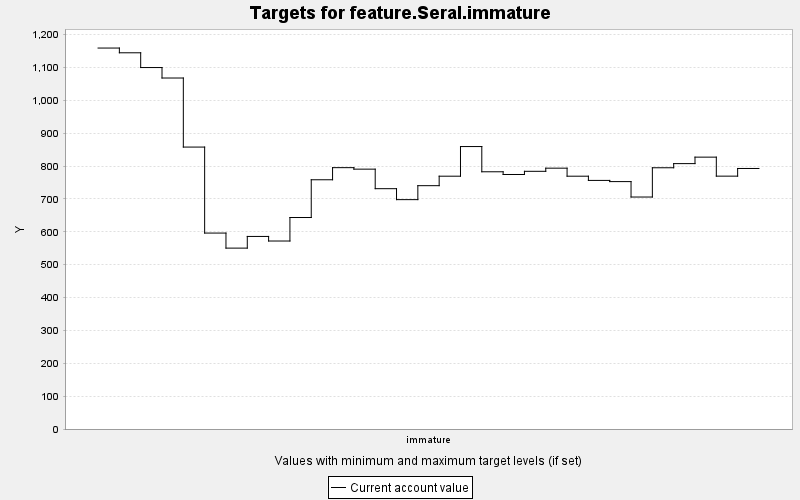

Data behind this chart, as committed beside it:
TARGET, PERIOD, YEAR, PERIODWIDTH, MINIMUM, MAXIMUM, MINWEIGHT, MAXWEIGHT, CURRENT, SUMMARY
feature.Seral.immature, 0, 0, 10.0, 0.0, 10000, 1.0, 1.0, 1159, 0.0
feature.Seral.immature, 1, 10, 10.0, 0.0, 10000, 1.0, 1.0, 1144, 0.0
feature.Seral.immature, 2, 20, 10.0, 0.0, 10000, 1.0, 1.0, 1100, 0.0
feature.Seral.immature, 3, 30, 10.0, 0.0, 10000, 1.0, 1.0, 1068, 0.0
feature.Seral.immature, 4, 40, 10.0, 0.0, 10000, 1.0, 1.0, 857.7, 0.0
feature.Seral.immature, 5, 50, 10.0, 0.0, 10000, 1.0, 1.0, 596.1, 0.0
feature.Seral.immature, 6, 60, 10.0, 0.0, 10000, 1.0, 1.0, 550.3, 0.0
feature.Seral.immature, 7, 70, 10.0, 0.0, 10000, 1.0, 1.0, 585.8, 0.0
feature.Seral.immature, 8, 80, 10.0, 0.0, 10000, 1.0, 1.0, 571.9, 0.0
feature.Seral.immature, 9, 90, 10.0, 0.0, 10000, 1.0, 1.0, 643.4, 0.0
feature.Seral.immature, 10, 100, 10.0, 0.0, 10000, 1.0, 1.0, 758.2, 0.0
feature.Seral.immature, 11, 110, 10.0, 0.0, 10000, 1.0, 1.0, 795, 0.0
feature.Seral.immature, 12, 120, 10.0, 0.0, 10000, 1.0, 1.0, 790.5, 0.0
feature.Seral.immature, 13, 130, 10.0, 0.0, 10000, 1.0, 1.0, 731.1, 0.0
feature.Seral.immature, 14, 140, 10.0, 0.0, 10000, 1.0, 1.0, 697.8, 0.0
feature.Seral.immature, 15, 150, 10.0, 0.0, 10000, 1.0, 1.0, 740.2, 0.0
feature.Seral.immature, 16, 160, 10.0, 0.0, 10000, 1.0, 1.0, 769.1, 0.0
feature.Seral.immature, 17, 170, 10.0, 0.0, 10000, 1.0, 1.0, 859.2, 0.0
feature.Seral.immature, 18, 180, 10.0, 0.0, 10000, 1.0, 1.0, 782.5, 0.0
feature.Seral.immature, 19, 190, 10.0, 0.0, 10000, 1.0, 1.0, 774.2, 0.0
feature.Seral.immature, 20, 200, 10.0, 0.0, 10000, 1.0, 1.0, 783.9, 0.0
feature.Seral.immature, 21, 210, 10.0, 0.0, 10000, 1.0, 1.0, 793.5, 0.0
feature.Seral.immature, 22, 220, 10.0, 0.0, 10000, 1.0, 1.0, 769.1, 0.0
feature.Seral.immature, 23, 230, 10.0, 0.0, 10000, 1.0, 1.0, 756.2, 0.0
feature.Seral.immature, 24, 240, 10.0, 0.0, 10000, 1.0, 1.0, 752.6, 0.0
feature.Seral.immature, 25, 250, 10.0, 0.0, 10000, 1.0, 1.0, 705.7, 0.0
feature.Seral.immature, 26, 260, 10.0, 0.0, 10000, 1.0, 1.0, 794.7, 0.0
feature.Seral.immature, 27, 270, 10.0, 0.0, 10000, 1.0, 1.0, 807.3, 0.0
feature.Seral.immature, 28, 280, 10.0, 0.0, 10000, 1.0, 1.0, 827, 0.0
feature.Seral.immature, 29, 290, 10.0, 0.0, 10000, 1.0, 1.0, 769.2, 0.0
feature.Seral.immature, 30, 300, 10.0, 0.0, 10000, 1.0, 1.0, 792.5, 0.0
